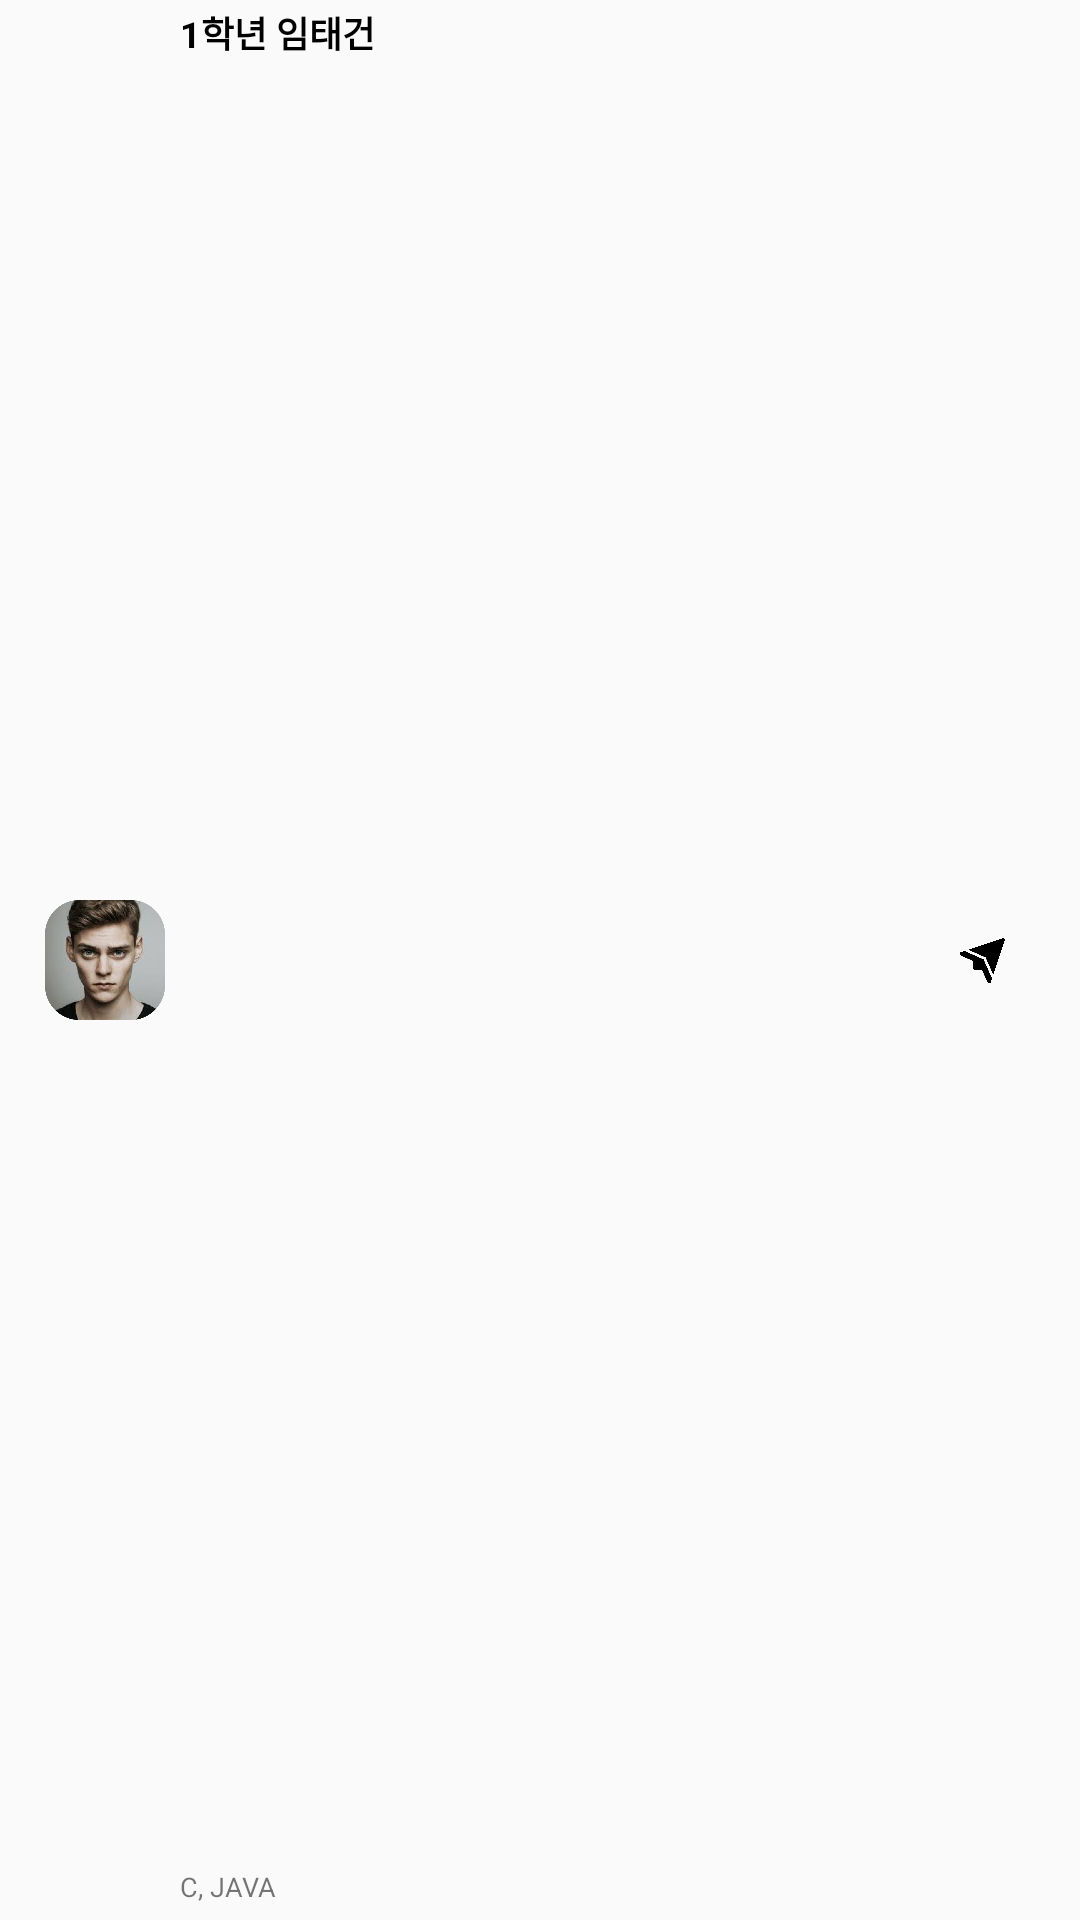

Here is an Android app screen rendered from its layout file. Give the layout XML and the strings, colors and styles it references.
<!-- AndroidManifest.xml: application theme AppTheme -->
<!-- res/layout/layout_matchingstatus.xml -->
<?xml version="1.0" encoding="utf-8"?>
<androidx.constraintlayout.widget.ConstraintLayout
    xmlns:android="http://schemas.android.com/apk/res/android"
    xmlns:app="http://schemas.android.com/apk/res-auto"
    android:paddingHorizontal="15dp"
    android:layout_marginVertical="7dp"
    android:layout_width="match_parent"
    android:layout_height="wrap_content">

    <ImageView
        android:id="@+id/matchingStatus_UserImage"
        android:layout_width="40dp"
        android:layout_height="40dp"
        android:src="@drawable/boy"
        app:layout_constraintBottom_toBottomOf="parent"
        app:layout_constraintStart_toStartOf="parent"
        app:layout_constraintTop_toTopOf="parent"/>

    <TextView
        android:id="@+id/matchingStatus_UserInfo"
        android:layout_width="wrap_content"
        android:layout_height="wrap_content"
        android:text="1학년 임태건"
        android:layout_marginLeft="5dp"
        android:layout_marginTop="2dp"
        android:textColor="#000000"
        android:textSize="12dp"
        android:textStyle="bold"
        app:layout_constraintStart_toEndOf="@+id/matchingStatus_UserImage"
        app:layout_constraintTop_toTopOf="parent" />

    <TextView
        android:id="@+id/matchingStatus_UserIntroduce"
        android:layout_width="wrap_content"
        android:layout_height="wrap_content"
        android:layout_marginLeft="5dp"
        android:layout_marginBottom="5dp"
        android:text="C, JAVA"
        android:textSize="9dp"
        app:layout_constraintBottom_toBottomOf="parent"
        app:layout_constraintStart_toEndOf="@+id/matchingStatus_UserImage" />

    <ImageView
        android:layout_width="15dp"
        android:layout_height="15dp"
        android:src="@drawable/arrowimage"
        android:layout_marginRight="10dp"
        app:layout_constraintBottom_toBottomOf="parent"
        app:layout_constraintEnd_toEndOf="parent"
        app:layout_constraintTop_toTopOf="parent" />

</androidx.constraintlayout.widget.ConstraintLayout>
<!-- resources referenced by this layout -->
<resources>
  <!-- drawable arrowimage: png bitmap (drawable, 10995 bytes) -->
  <!-- drawable boy: png bitmap (drawable, 129326 bytes) -->
  <style name="AppTheme" parent="Theme.AppCompat.Light.DarkActionBar">
          
          <item name="windowNoTitle">true</item>
          <item name="windowActionBar">false</item>
          <item name="colorPrimary">@color/colorPrimary</item>
          <item name="colorPrimaryDark">#000000</item>
          <item name="colorAccent">@color/colorAccent</item>
      </style>
  <!-- not gathered from this repository: default colours our renderer supplied (Android Studio template values) -->
  <color name="colorPrimary">#FF6200EE</color>
  <color name="colorAccent">#FF03DAC5</color>
</resources>
